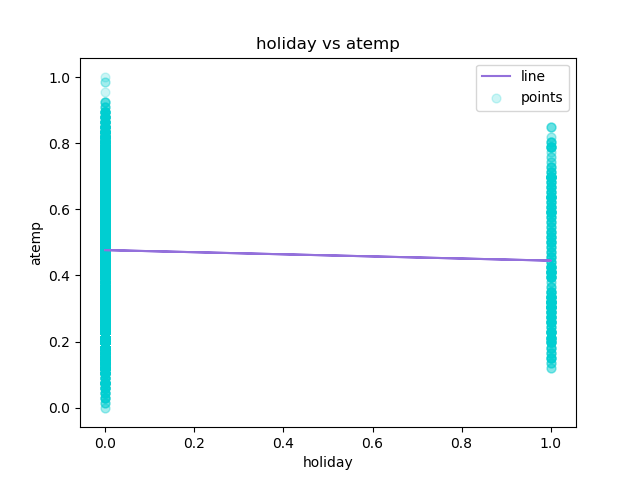

Values plotted in this chart, from the file beside it:
holiday, atemp, Predicted Y
0, 0.2879, 0.4767
0, 0.2727, 0.4767
0, 0.2727, 0.4767
0, 0.2879, 0.4767
0, 0.2879, 0.4767
0, 0.2576, 0.4767
0, 0.2727, 0.4767
0, 0.2576, 0.4767
0, 0.2879, 0.4767
0, 0.3485, 0.4767
0, 0.3939, 0.4767
0, 0.3333, 0.4767
0, 0.4242, 0.4767
0, 0.4545, 0.4767
0, 0.4545, 0.4767
0, 0.4394, 0.4767
0, 0.4242, 0.4767
0, 0.4394, 0.4767
0, 0.4242, 0.4767
0, 0.4242, 0.4767
0, 0.4091, 0.4767
0, 0.4091, 0.4767
0, 0.4091, 0.4767
0, 0.4545, 0.4767
0, 0.4545, 0.4767
0, 0.4394, 0.4767
0, 0.4242, 0.4767
0, 0.4545, 0.4767
0, 0.4545, 0.4767
0, 0.4242, 0.4767
0, 0.4091, 0.4767
0, 0.4091, 0.4767
0, 0.3939, 0.4767
0, 0.3485, 0.4767
0, 0.3333, 0.4767
0, 0.3333, 0.4767
0, 0.3485, 0.4767
0, 0.3485, 0.4767
0, 0.3333, 0.4767
0, 0.3333, 0.4767
0, 0.3333, 0.4767
0, 0.3333, 0.4767
0, 0.2879, 0.4767
0, 0.2727, 0.4767
0, 0.2273, 0.4767
0, 0.2121, 0.4767
0, 0.2273, 0.4767
0, 0.197, 0.4767
0, 0.1667, 0.4767
0, 0.1364, 0.4767
0, 0.1364, 0.4767
0, 0.1061, 0.4767
0, 0.1364, 0.4767
0, 0.1212, 0.4767
0, 0.1364, 0.4767
0, 0.1667, 0.4767
0, 0.1818, 0.4767
0, 0.2121, 0.4767
0, 0.2121, 0.4767
0, 0.2424, 0.4767
... 17,319 more rows
